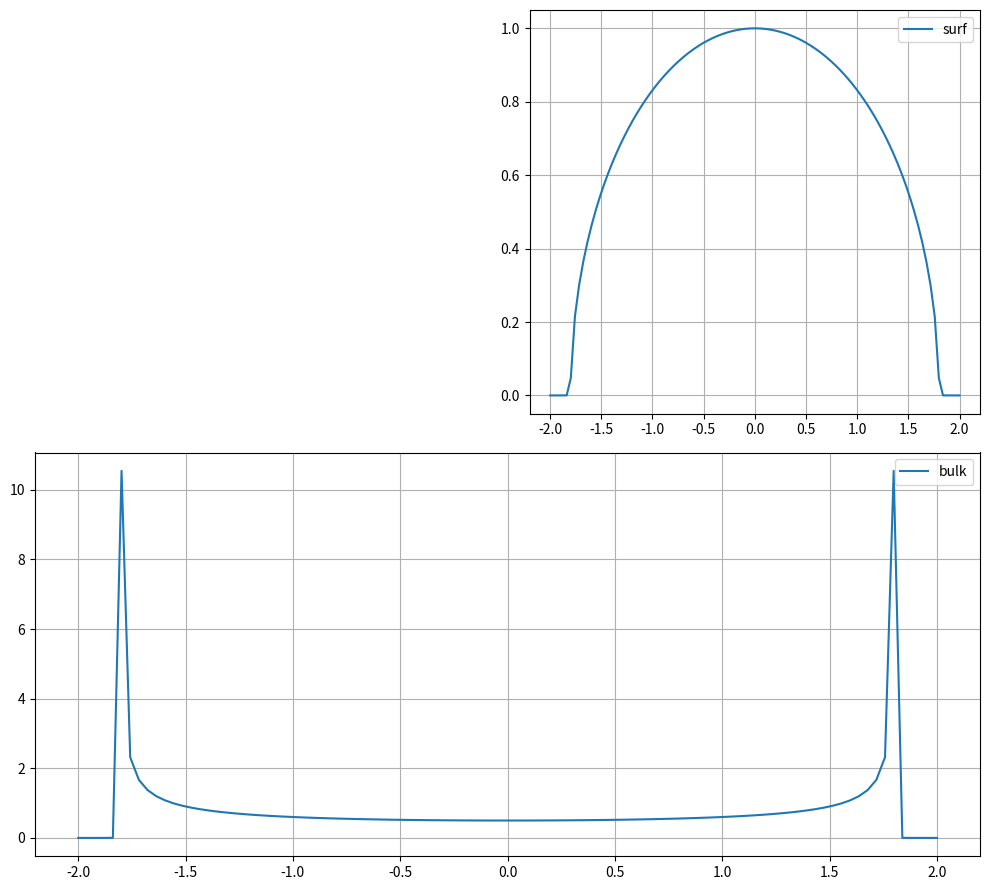

Generate this figure with matplotlib:
#%%
import numpy as np
import matplotlib.pyplot as plt

#%%
# define some parameters
def Iterator(energy:float, eps, t):
    z = energy-1e-4j
    alpha = t
    beta = np.conjugate(t)
    Epsilon_surf = eps
    Epsilon_bulk = eps
    Epsilon = eps
    for i in range(70):
        aux = 1/(z-Epsilon)
        Epsilon_surf = Epsilon_surf + alpha*aux*beta
        Epsilon = Epsilon + alpha*aux*beta + beta*aux*alpha
        alpha = alpha*aux*alpha
        beta = beta*aux*beta

    Gs = 1/(z-Epsilon_surf)
    Gb = 1/(z-Epsilon)

    return Gs,Gb
#%%
eps =.0
t = 0.9



energy_array = np.linspace(-2, 2, 100)
Gs,Gb = Iterator(energy_array, eps, t)

plt.figure(figsize=(10,9))
plt.subplot(2,1,2)
plt.plot(energy_array,t*Gb.imag,label ='bulk')
plt.grid()
plt.tight_layout()
plt.legend()


plt.subplot(2,2,2)
plt.plot(energy_array,t*Gs.imag,label ='surf')
plt.legend()
plt.tight_layout()
plt.grid()
plt.show()





# %%
